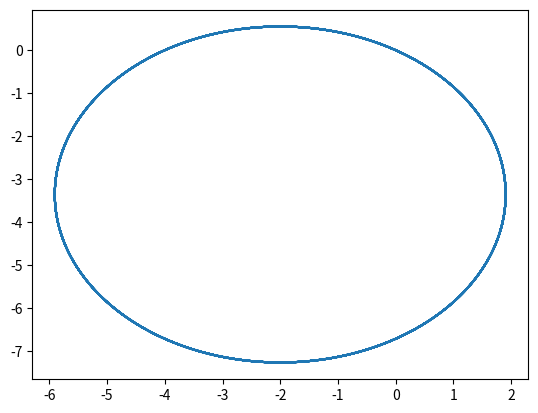

Generate this figure with matplotlib: (Note: this script raises an exception after producing the figure.)
import numpy as np
from scipy.integrate import ode
import matplotlib.pyplot as plt
import random

fn = "./data_vehicle/data"

time_horizon = 1000
delta_const = 0
a_const = 0
v_const = 0.25
Lr = 2
Lf = 2

target_x = 20
target_y = 0
target_theta = 0
target_w = 0
target_v = 1

k1 = -4

def getIp(curr_x, curr_y, curr_theta):

    # error_x = target_x - curr_x
    # error_y = target_y - curr_y

    # error_theta = curr_theta-np.arctan2(error_y,error_x)

    # vr = 0.25
    # delta = k1*error_theta

    # if delta>np.pi/4:
    #     delta = np.pi/4
    # elif delta<-np.pi/4:
    #     delta = -np.pi/4
    # # delta = 0

    vr = v_const
    delta = delta_const

    x = [vr,delta]
    return x

def func1(t,vars):
    curr_x = vars[0]
    curr_y = vars[1] 
    curr_theta = vars[2]
    ip = getIp(curr_x, curr_y, curr_theta)
    vr = ip[0]
    delta = ip[1]

    beta = np.arctan(Lr/(Lr+Lf) * np.sin(delta)/np.cos(delta))
    dx = vr*np.cos(curr_theta+beta)
    dy = vr*np.sin(curr_theta+beta)
    dtheta = vr/Lr * np.sin(beta)
    return [dx,dy,dtheta]

for i in range(0,11):
    delta_const = (-50+i*10)*np.pi/180
    print(i)
    x_init = 0
    y_init = 0
    theta_init = 0
    initR = [y_init,x_init,theta_init]
    r = ode(func1)
    r.set_initial_value(initR)
    dt = 0.01

    x = []
    y = []
    time = []
    theta = []
    delta = []
    v = []

    curr_x = x_init
    curr_y = y_init
    curr_theta = theta_init
    while r.t<time_horizon:
        x.append(curr_x)
        y.append(curr_y)
        theta.append(curr_theta)
        time.append(r.t)
        control = getIp(curr_x, curr_y, curr_theta)
        delta.append(control[1])
        v.append(control[0])

        val = r.integrate(r.t + dt)

        curr_x = val[0]
        curr_y = val[1]
        curr_theta = val[2]

    plt.plot(x,y)
    plt.show()

    with open(fn+str(i)+".dat",'w+') as file:   
        for j in range(len(time)):
            file.write(str(time[j])+" ")
            file.write(str(x[j])+' ')            
            file.write(str(y[j])+' ')
            file.write(str(target_x)+' ')
            file.write(str(target_y)+' ')
            file.write(str(theta[j])+' ')
            file.write(str(delta[j])+' ')
            file.write(str(v[j])+'\n')     
       
